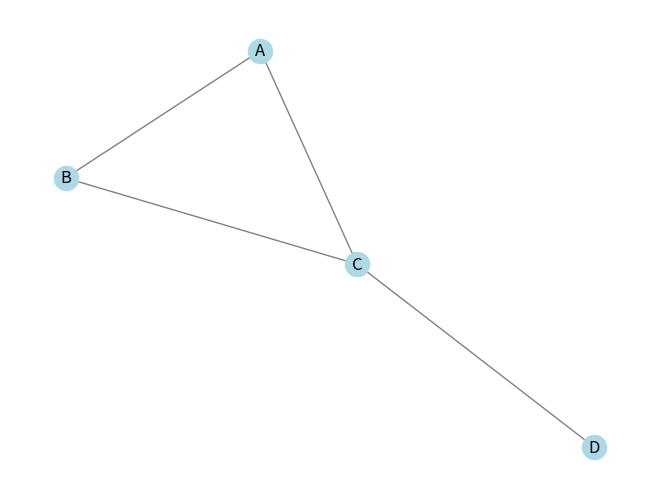

Write the Python code that produced this figure.
#Exemplo 1

import networkx as nx
import numpy as np
import matplotlib.pyplot as plt

# Exemplo de matriz de adjacência
# Este grafo é representado pela matriz de adjacência abaixo:
#    A  B  C  D
# A [0, 1, 1, 0]
# B [1, 0, 1, 0]
# C [1, 1, 0, 1]
# D [0, 0, 1, 0]

matriz_adj = np.array([
    [0, 1, 1, 0],
    [1, 0, 1, 0],
    [1, 1, 0, 1],
    [0, 0, 1, 0]
])


# Cria um grafo a partir da matriz de adjacência
G = nx.from_numpy_array(matriz_adj)

# Define os nós de partida e chegada
start_node = 0  # Nó A
end_node = 3    # Nó D

# Encontra um caminho simples entre start_node e end_node
try:
    simple_path = nx.shortest_path(G, source=start_node, target=end_node)
    # Converte os nós para letras (opcional)
    nodes_map = {0: 'A', 1: 'B', 2: 'C', 3: 'D'}
    simple_path_named = [nodes_map[node] for node in simple_path]
    print("Caminho simples encontrado:", simple_path_named)
except nx.NetworkXNoPath:
    print(f"Não há caminho entre {start_node} e {end_node}")

# Opcional: desenha o grafo
pos = nx.spring_layout(G)
nx.draw(G, pos, with_labels=True, labels=nodes_map, node_color='lightblue', edge_color='gray')
plt.show()
